Image classification data set "OCT_dataset" (faziya18/retina_ai on GitHub). Class labels (2): AMD, CSR.

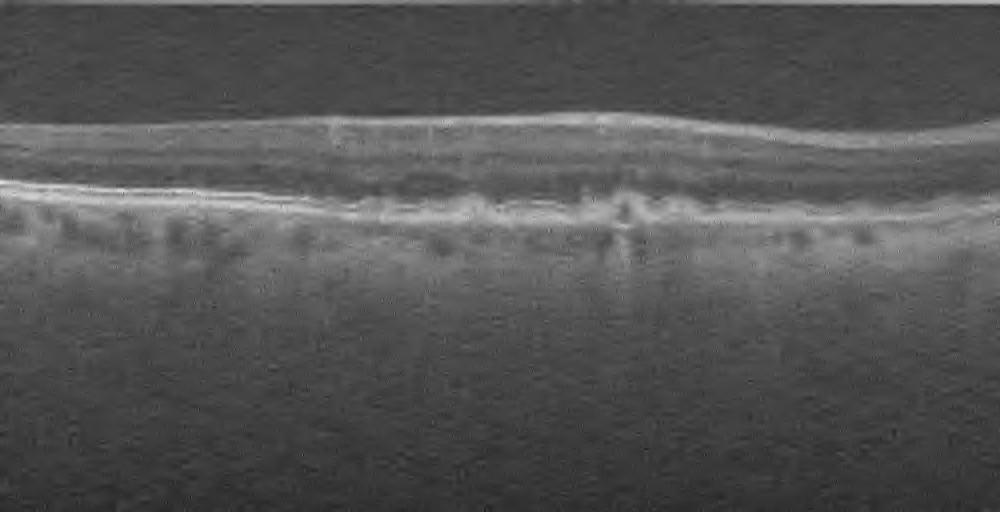
Label: AMD

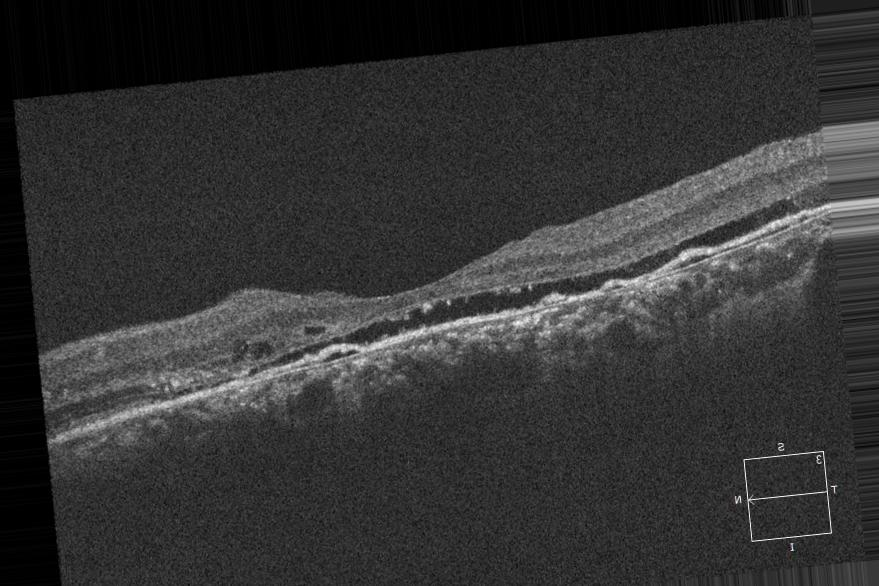
Label: CSR

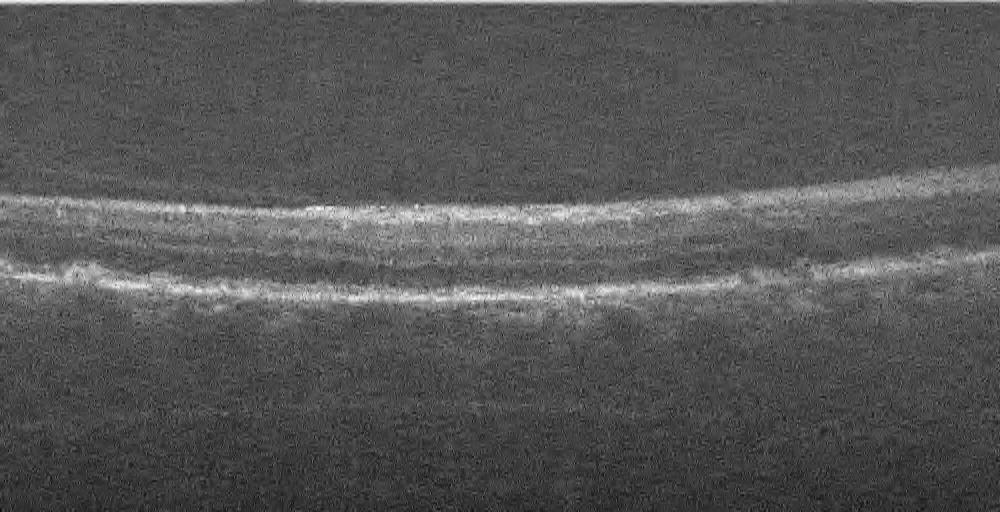
Label: AMD

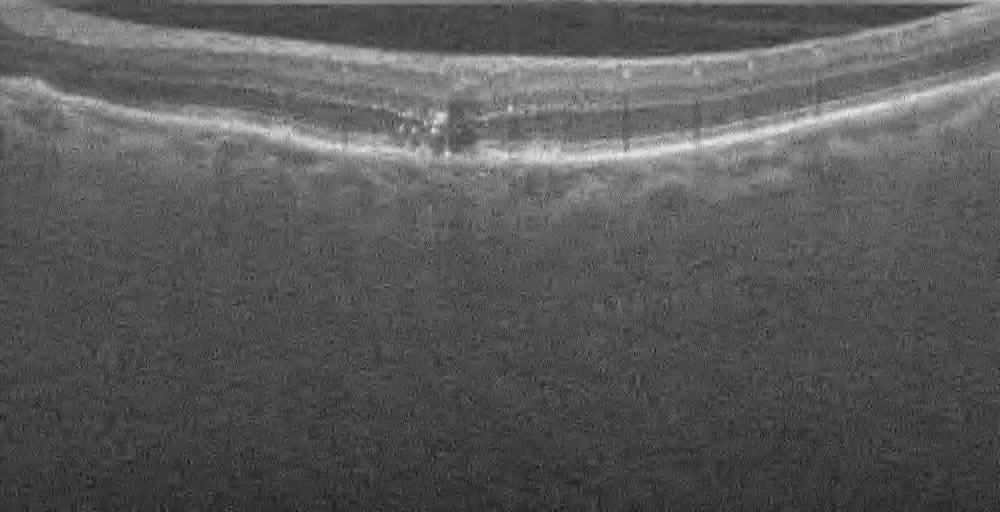
Label: AMD

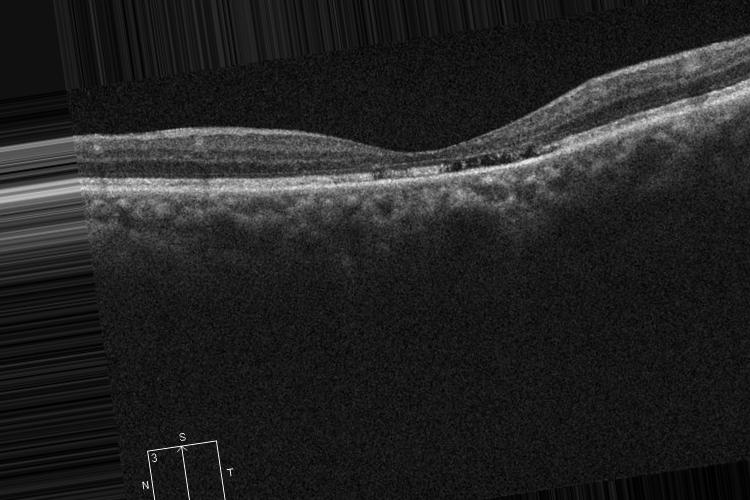
Label: CSR

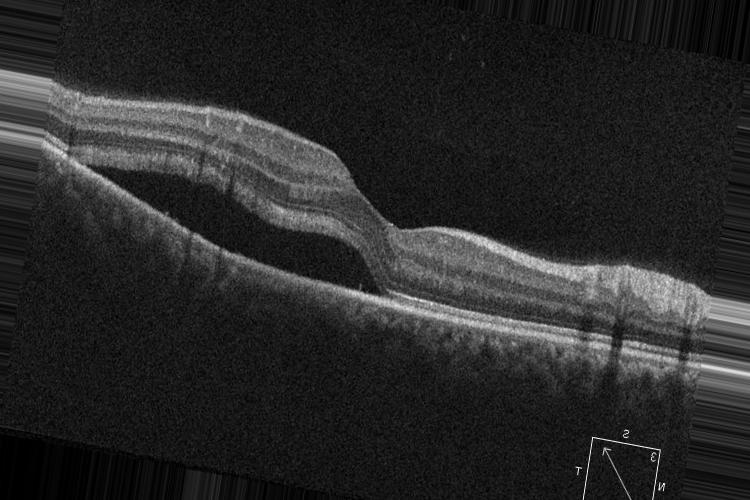
Label: CSR
